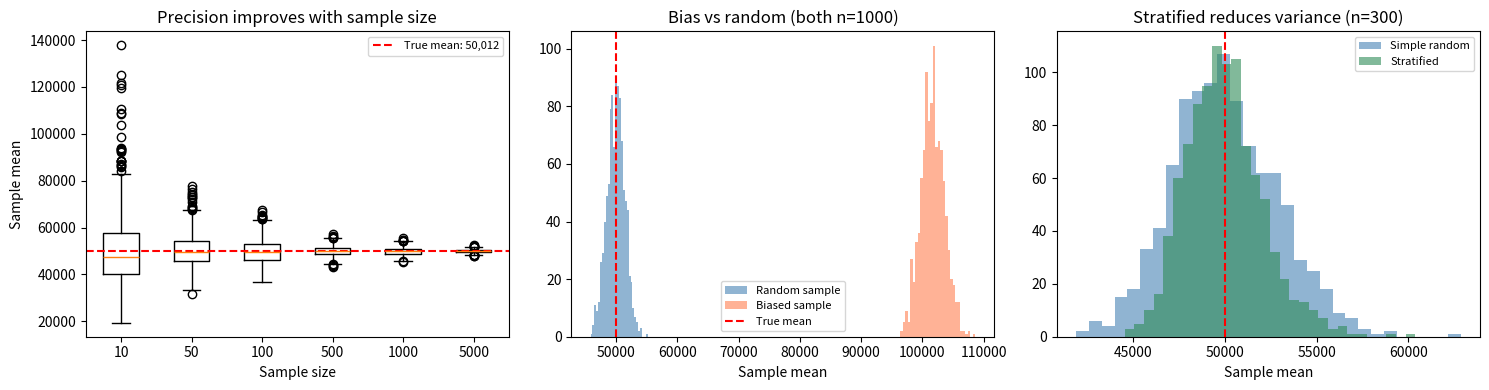

Python code for this plot:
# Statbitall: Your sample is lying to you (and how to catch it)
# statbitall.com/blog/sampling-and-bias

import numpy as np
import matplotlib.pyplot as plt

rng = np.random.default_rng(42)

# True population: income is right-skewed (log-normal)
population_size = 100_000
population = rng.lognormal(mean=10.5, sigma=0.8, size=population_size)
true_mean = population.mean()

fig, axes = plt.subplots(1, 3, figsize=(15, 4))

# --- Panel 1: Sample size vs precision ---
sample_sizes = [10, 50, 100, 500, 1000, 5000]
n_repeats = 1000
means_by_size = {}

for n in sample_sizes:
    sample_means = [rng.choice(population, size=n).mean() for _ in range(n_repeats)]
    means_by_size[n] = sample_means

axes[0].boxplot(
    [means_by_size[n] for n in sample_sizes],
    labels=[str(n) for n in sample_sizes]
)
axes[0].axhline(y=true_mean, color="red", linestyle="--", label=f"True mean: {true_mean:,.0f}")
axes[0].set_xlabel("Sample size")
axes[0].set_ylabel("Sample mean")
axes[0].set_title("Precision improves with sample size")
axes[0].legend(fontsize=8)

# --- Panel 2: Bias from non-random sampling ---
# Biased sample: only top 30% of incomes (like surveying luxury shoppers)
biased_pool = population[population > np.percentile(population, 70)]
biased_means = [rng.choice(biased_pool, size=1000).mean() for _ in range(n_repeats)]
random_means = [rng.choice(population, size=1000).mean() for _ in range(n_repeats)]

axes[1].hist(random_means, bins=30, alpha=0.6, label="Random sample", color="steelblue")
axes[1].hist(biased_means, bins=30, alpha=0.6, label="Biased sample", color="coral")
axes[1].axvline(x=true_mean, color="red", linestyle="--", label=f"True mean")
axes[1].set_xlabel("Sample mean")
axes[1].set_title("Bias vs random (both n=1000)")
axes[1].legend(fontsize=8)

# --- Panel 3: Stratified vs simple random ---
# Create 3 income strata
low = population[population < np.percentile(population, 33)]
mid = population[(population >= np.percentile(population, 33)) &
                 (population < np.percentile(population, 66))]
high = population[population >= np.percentile(population, 66)]

n_total = 300
simple_means = []
strat_means = []

for _ in range(n_repeats):
    # Simple random sample
    simple = rng.choice(population, size=n_total)
    simple_means.append(simple.mean())

    # Stratified: 100 from each stratum, weighted by stratum proportion
    s_low = rng.choice(low, size=100)
    s_mid = rng.choice(mid, size=100)
    s_high = rng.choice(high, size=100)
    w_low = len(low) / population_size
    w_mid = len(mid) / population_size
    w_high = len(high) / population_size
    strat_mean = w_low * s_low.mean() + w_mid * s_mid.mean() + w_high * s_high.mean()
    strat_means.append(strat_mean)

axes[2].hist(simple_means, bins=30, alpha=0.6, label="Simple random", color="steelblue")
axes[2].hist(strat_means, bins=30, alpha=0.6, label="Stratified", color="seagreen")
axes[2].axvline(x=true_mean, color="red", linestyle="--")
axes[2].set_xlabel("Sample mean")
axes[2].set_title("Stratified reduces variance (n=300)")
axes[2].legend(fontsize=8)

plt.tight_layout()
plt.savefig("sampling_demo.png", dpi=150)
plt.show()

print(f"True population mean: {true_mean:,.0f}")
print(f"Simple random SE:     {np.std(simple_means):,.0f}")
print(f"Stratified SE:        {np.std(strat_means):,.0f}")
